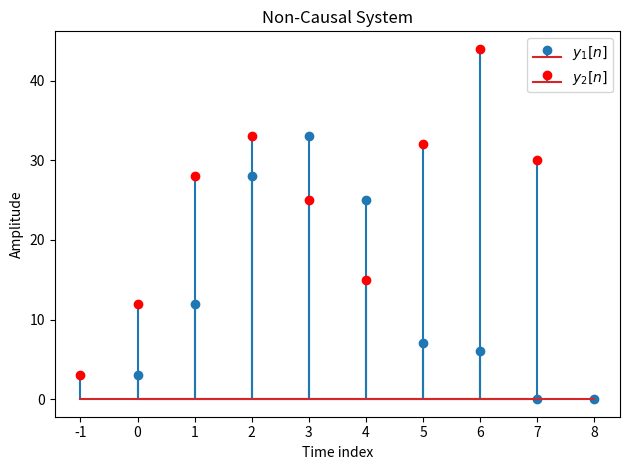

Write the Python code that produced this figure.
#!/usr/bin/env python3
# -*- coding: utf-8 -*-
"""
Created on Sat Oct 28 15:24:59 2017

[redacted]
"""

import numpy as np 
import matplotlib.pyplot as plt

#create two sequences
x1=[3,6,7,1,2,0,0]
x2=[3,6,7,1,2,8,10]
#LTI system h[n]
h = [1,2,3]
y1=np.convolve(x1,h)
y2=np.convolve(x2,h)
plt.stem(range(0,len(y1)),y1,label='$y_1[n]$')
plt.title('Non-Causal System')
plt.xlabel('Time index')
plt.ylabel('Amplitude')
plt.stem(range(-1,len(y2)-1),y2,label='$y_2[n]$',markerfmt='ro')
plt.xticks(range(-1,len(y2)))
plt.legend()
plt.tight_layout()
plt.show()

